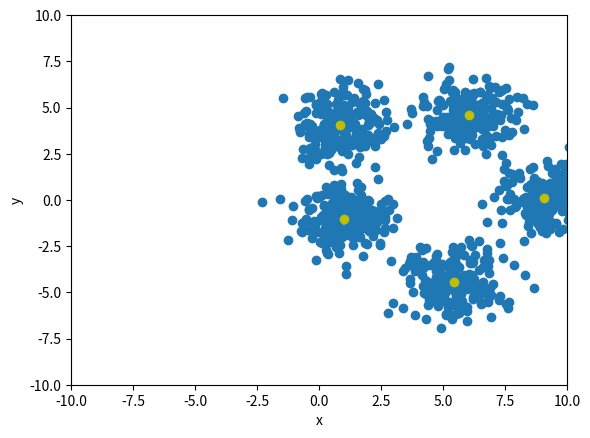

Reproduce this figure in Python.
import numpy as np
import matplotlib.pyplot as plt


class K_means:
    def __init__(self, k, mydata):
        self.k = k
        self.means = mydata[[4, 204, 404, 604, 804]]
        self.train(mydata)

    def train(self, mydata):
        is_end = True
        while (is_end):
            classed_points = []
            for i in range(self.k):
                classed_points.append([])
            for point in mydata:
                min_distance = 1e10
                min_index = 6
                for i in range(self.k):
                    dist = np.linalg.norm(point - self.means[i])
                    if dist < min_distance:
                        min_distance = dist
                        min_index = i
                classed_points[min_index].append(point)
            new_means = []
            for i in range(self.k):
                new_means.append([0, 0])
            for i in range(self.k):
                for j in range(len(classed_points[i])):
                    new_means[i] += classed_points[i][j]
                new_means[i] /= len(classed_points[i])
            new_means = np.array(new_means)
            if (self.means == new_means).all():
                is_end = False
            else:
                self.means = new_means


if __name__ == '__main__':
    mean_1 = np.array([1, -1])
    cov_1 = np.array([[1, 0], [0, 1]])
    # 生成高斯分布
    data_1 = np.random.multivariate_normal(mean_1, cov_1, 200)

    mean_2 = np.array([5.5, -4.5])
    cov_2 = np.array([[1, 0], [0, 1]])
    # 生成高斯分布
    data_2 = np.random.multivariate_normal(mean_2, cov_2, 200)

    mean_3 = np.array([1, 4])
    cov_3 = np.array([[1, 0], [0, 1]])
    # 生成高斯分布
    data_3 = np.random.multivariate_normal(mean_3, cov_3, 200)

    mean_4 = np.array([6, 4.5])
    cov_4 = np.array([[1, 0], [0, 1]])
    # 生成高斯分布
    data_4 = np.random.multivariate_normal(mean_4, cov_4, 200)

    mean_5 = np.array([9, 0])
    cov_5 = np.array([[1, 0], [0, 1]])
    # 生成高斯分布
    data_5 = np.random.multivariate_normal(mean_5, cov_5, 200)

    data = np.concatenate((data_1, data_2, data_3, data_4, data_5), axis=0)  # 默认情况下，axis=0可以不写

    model = K_means(5, data)

    print(model.means)

    plt.figure()
    x, y = data.T
    plt.scatter(x, y)
    x1, y1 = model.means.T
    plt.scatter(x1, y1, c='y')
    plt.xlim(-10, 10)
    plt.ylim(-10, 10)
    plt.xlabel("x")
    plt.ylabel("y")
    plt.show()
